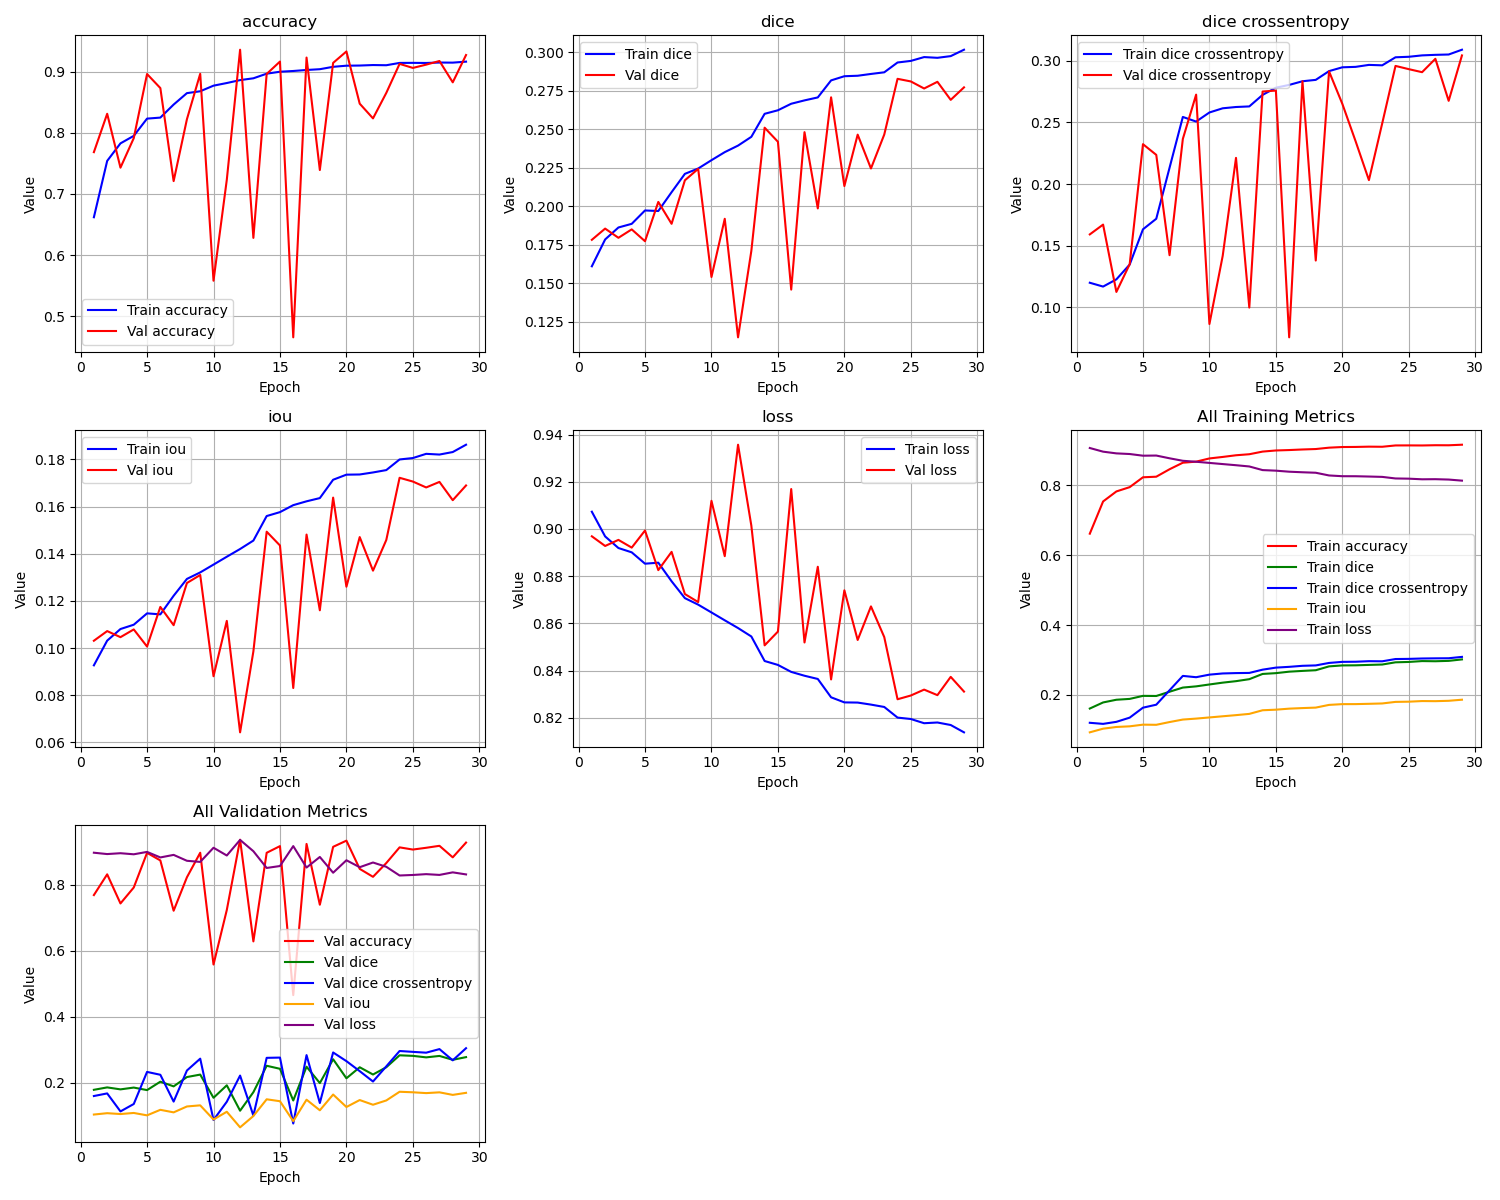

The data file committed next to this chart (first rows):
epoch, train_loss, train_iou, train_dice, train_dice crossentropy, train_accuracy, val_loss, val_iou, val_dice, val_dice crossentropy, val_accuracy
1, 0.9073, 0.09269, 0.1609, 0.12, 0.6618, 0.8969, 0.1031, 0.1781, 0.1592, 0.7685
2, 0.8968, 0.1032, 0.1783, 0.117, 0.7542, 0.8928, 0.1072, 0.1854, 0.1672, 0.8313
3, 0.8919, 0.1081, 0.1861, 0.1228, 0.7829, 0.8954, 0.1046, 0.1794, 0.1126, 0.7431
4, 0.8901, 0.1099, 0.1885, 0.1348, 0.7952, 0.8921, 0.1079, 0.1849, 0.1351, 0.7914
5, 0.8853, 0.1147, 0.1972, 0.1633, 0.8234, 0.8993, 0.1007, 0.1772, 0.2323, 0.8965
6, 0.8857, 0.1143, 0.1968, 0.1719, 0.8251, 0.8826, 0.1174, 0.2027, 0.2237, 0.8735
7, 0.8778, 0.1222, 0.209, 0.2132, 0.8464, 0.8903, 0.1097, 0.1885, 0.1424, 0.721
8, 0.8707, 0.1293, 0.221, 0.2544, 0.8652, 0.8724, 0.1276, 0.2168, 0.2366, 0.8224
9, 0.8679, 0.1321, 0.2244, 0.2506, 0.8682, 0.869, 0.131, 0.2242, 0.2725, 0.8968
10, 0.8646, 0.1354, 0.2298, 0.258, 0.8774, 0.9119, 0.08807, 0.1539, 0.08662, 0.5579
11, 0.8613, 0.1387, 0.2351, 0.2614, 0.8817, 0.8885, 0.1115, 0.1917, 0.1419, 0.7232
12, 0.858, 0.142, 0.2393, 0.2624, 0.8865, 0.9357, 0.0643, 0.1147, 0.2212, 0.9363
13, 0.8544, 0.1456, 0.245, 0.2629, 0.8895, 0.9014, 0.09859, 0.1709, 0.09995, 0.628
14, 0.844, 0.156, 0.26, 0.2723, 0.897, 0.8507, 0.1493, 0.251, 0.275, 0.8966
15, 0.8424, 0.1576, 0.2623, 0.2781, 0.9002, 0.8565, 0.1435, 0.2418, 0.2758, 0.9169
16, 0.8394, 0.1606, 0.2665, 0.2803, 0.9014, 0.9169, 0.08308, 0.1457, 0.07582, 0.4651
17, 0.8378, 0.1622, 0.2687, 0.2833, 0.9031, 0.8519, 0.1481, 0.2481, 0.2833, 0.9235
18, 0.8364, 0.1636, 0.2706, 0.2844, 0.9044, 0.884, 0.116, 0.1985, 0.1381, 0.7392
19, 0.8287, 0.1713, 0.2817, 0.2915, 0.9083, 0.8362, 0.1638, 0.2707, 0.2913, 0.9147
20, 0.8265, 0.1735, 0.2844, 0.2946, 0.9101, 0.874, 0.126, 0.213, 0.265, 0.9334
21, 0.8264, 0.1736, 0.2847, 0.295, 0.9104, 0.853, 0.147, 0.2464, 0.2346, 0.8479
22, 0.8256, 0.1744, 0.2859, 0.2966, 0.9112, 0.8672, 0.1328, 0.2245, 0.2032, 0.8238
23, 0.8246, 0.1754, 0.287, 0.2962, 0.9109, 0.8542, 0.1458, 0.2465, 0.2492, 0.8656
24, 0.8201, 0.1799, 0.2933, 0.3027, 0.9147, 0.8278, 0.1722, 0.2827, 0.2957, 0.9131
25, 0.8195, 0.1805, 0.2944, 0.3031, 0.9148, 0.8294, 0.1706, 0.281, 0.2931, 0.9065
26, 0.8177, 0.1823, 0.2968, 0.3043, 0.9146, 0.8319, 0.1681, 0.2764, 0.2907, 0.9118
27, 0.818, 0.182, 0.2964, 0.3047, 0.9153, 0.8296, 0.1704, 0.2808, 0.3015, 0.9178
28, 0.8169, 0.1831, 0.2975, 0.305, 0.9151, 0.8373, 0.1627, 0.2691, 0.2675, 0.8829
29, 0.8138, 0.1862, 0.3016, 0.3089, 0.9167, 0.8311, 0.1689, 0.2772, 0.3042, 0.9276
